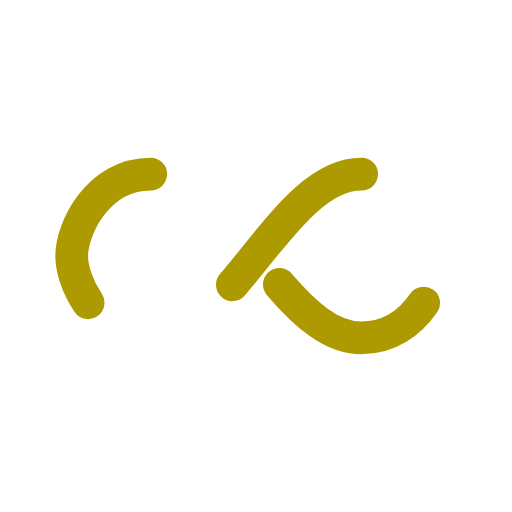
t = 0.00 s
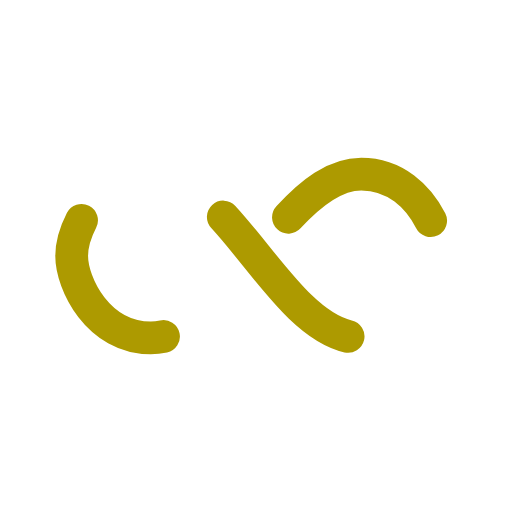
t = 0.25 s
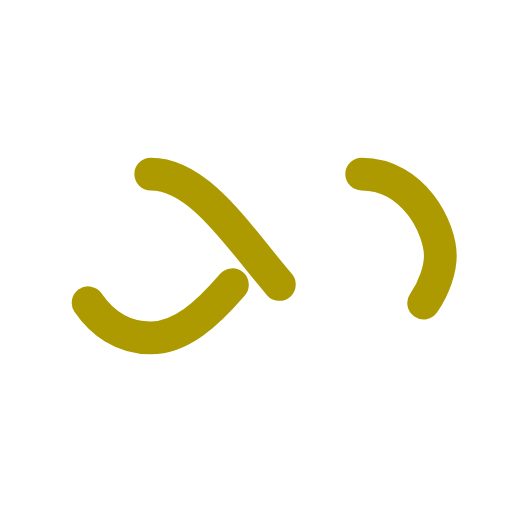
t = 0.50 s
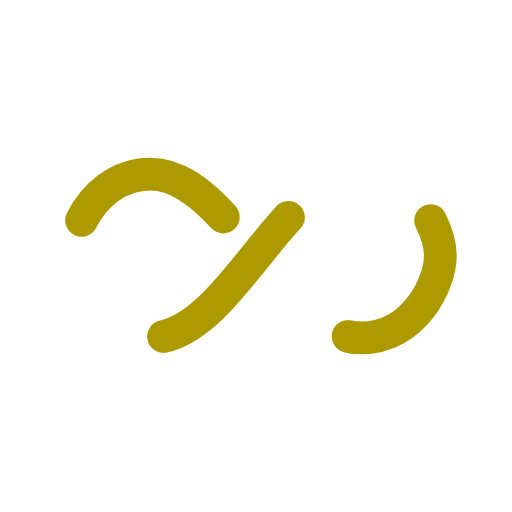
t = 0.75 s

The animated SVG that drew these frames (rendered in a browser with its animation timeline set to each time). Animation: 1 SMIL element (animate=1); one cycle of 1.00 s, repeats indefinitely.

<svg xmlns="http://www.w3.org/2000/svg" viewBox="0 0 100 100" preserveAspectRatio="xMidYMid" width="200" height="200" style="shape-rendering: auto; display: block; background: none;" xmlns:xlink="http://www.w3.org/1999/xlink"><g><path style="transform:scale(0.8);transform-origin:50px 50px" stroke-linecap="round" d="M24.3 30C11.4 30 5 43.3 5 50s6.4 20 19.3 20c19.3 0 32.1-40 51.4-40 C88.6 30 95 43.3 95 50s-6.4 20-19.3 20C56.4 70 43.6 30 24.3 30z" stroke-dasharray="42.76482137044271 42.76482137044271" stroke-width="8" stroke="#ad9a00" fill="none">
  <animate values="0;256.58892822265625" keyTimes="0;1" dur="1s" repeatCount="indefinite" attributeName="stroke-dashoffset"></animate>
</path><g></g></g><!-- [ldio] generated by https://loading.io --></svg>